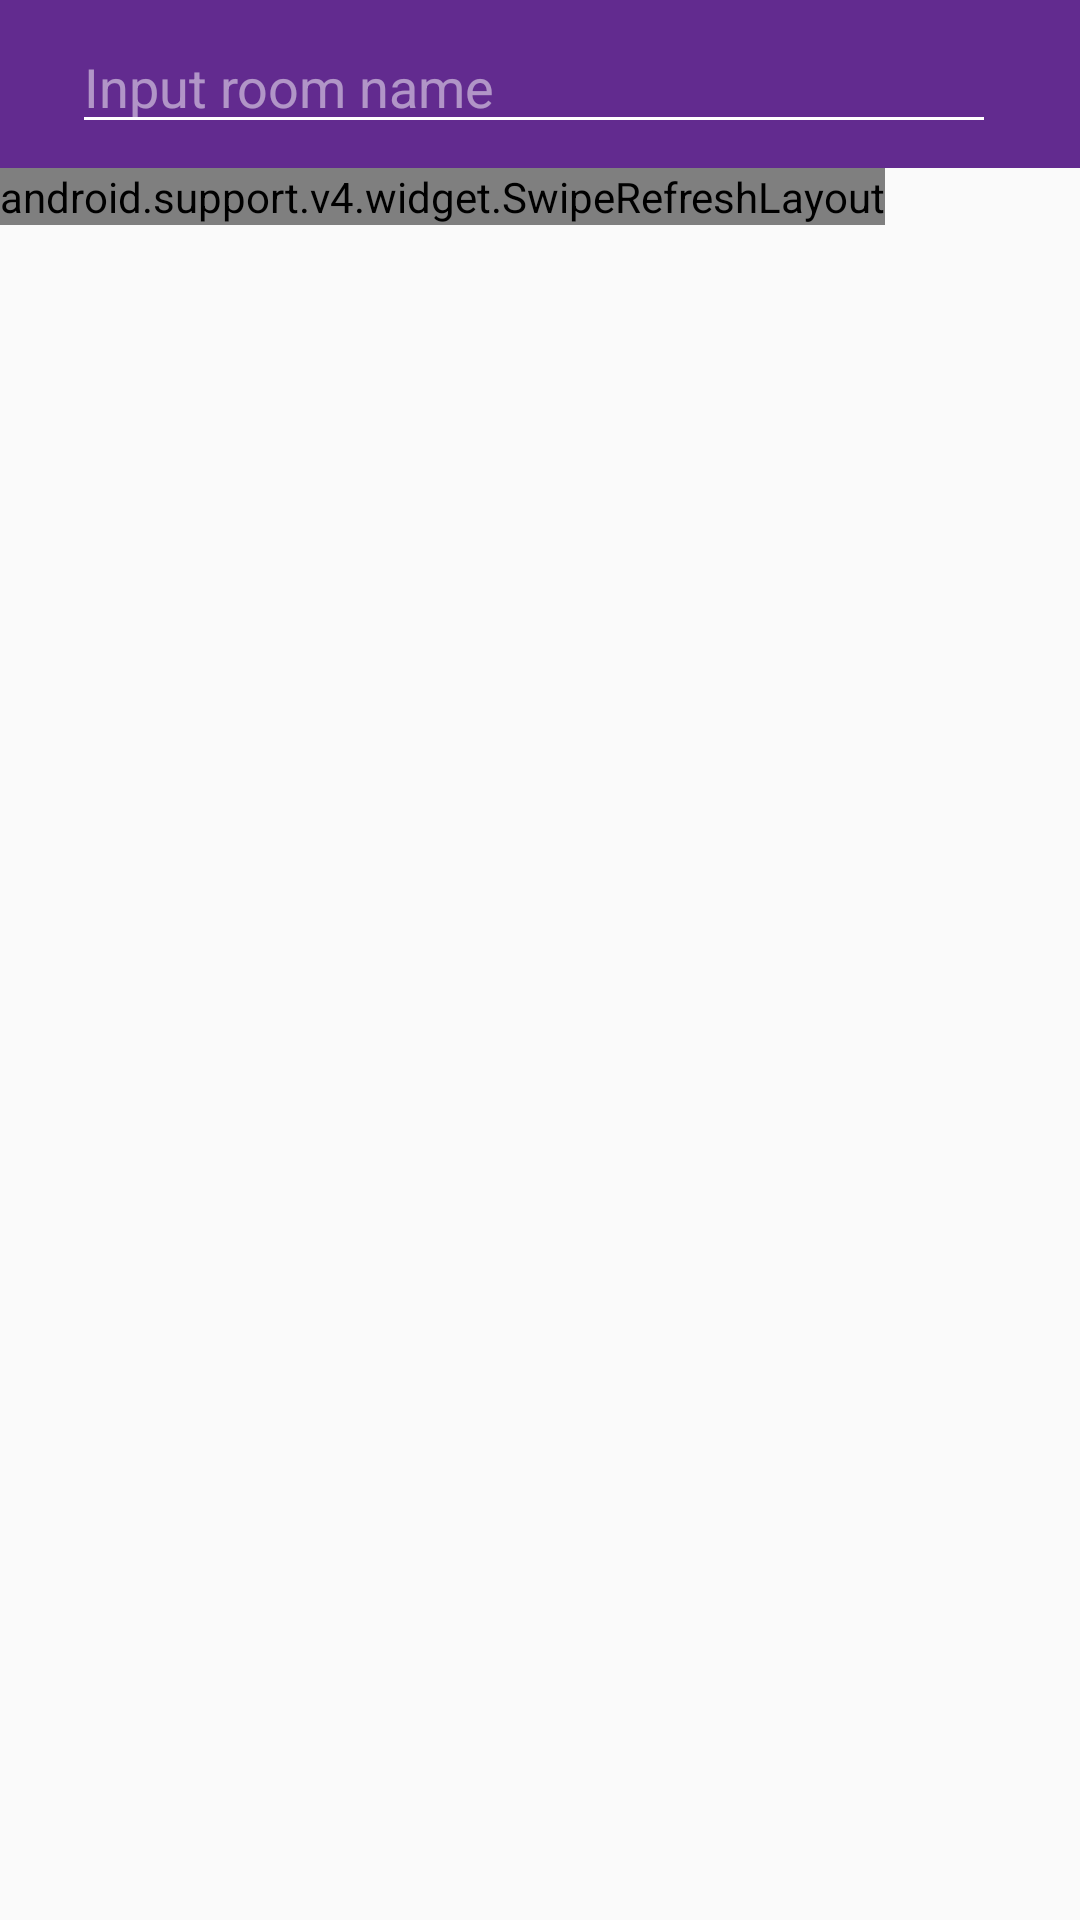

The Android layout XML behind this screen, and the referenced resources:
<!-- AndroidManifest.xml: application theme AppTheme -->
<!-- res/layout/activity_main.xml -->
<?xml version="1.0" encoding="utf-8"?>
<LinearLayout xmlns:android="http://schemas.android.com/apk/res/android"
    android:layout_width="fill_parent"
    android:layout_height="fill_parent"
    android:orientation="vertical">
    <android.support.v7.widget.Toolbar
        android:id="@+id/toolbar"
        style="@style/Toolbar">
        <RelativeLayout
            xmlns:android="http://schemas.android.com/apk/res/android"
            android:layout_width="match_parent"
            android:layout_height="match_parent"
            android:padding="8dp">

            <EditText
                android:id="@+id/search_edit_text"
                android:layout_width="match_parent"
                android:layout_marginEnd="20dp"
                android:layout_height="wrap_content"
                android:hint="Input room name"/>

        </RelativeLayout>
    </android.support.v7.widget.Toolbar>
    <android.support.v4.widget.SwipeRefreshLayout
        android:layout_width="wrap_content"
        android:layout_height="wrap_content"
        android:id="@+id/refresh">
    <ListView
        android:id="@+id/listview"
        android:divider="@null"
        android:layout_width="fill_parent"
        android:layout_height="wrap_content"
        >
    </ListView>
    </android.support.v4.widget.SwipeRefreshLayout>
</LinearLayout>
<!-- resources referenced by this layout -->
<resources>
  <style name="Toolbar">
          <item name="android:layout_width">match_parent</item>
          <item name="android:layout_height">?attr/actionBarSize</item>
          <item name="theme">@style/ThemeOverlay.AppCompat.Dark.ActionBar</item>
          <item name="android:background">?attr/colorPrimary</item>
      </style>
  <style name="AppTheme" parent="Theme.AppCompat.Light.DarkActionBar">
          
          <item name="colorPrimary">@color/colorPrimary</item>
          <item name="colorPrimaryDark">@color/colorPrimary</item>
          <item name="colorAccent">@color/colorAccent</item>
      </style>
  <color name="colorPrimary">#622b8f</color>
  <color name="colorAccent">#FF4081</color>
</resources>
